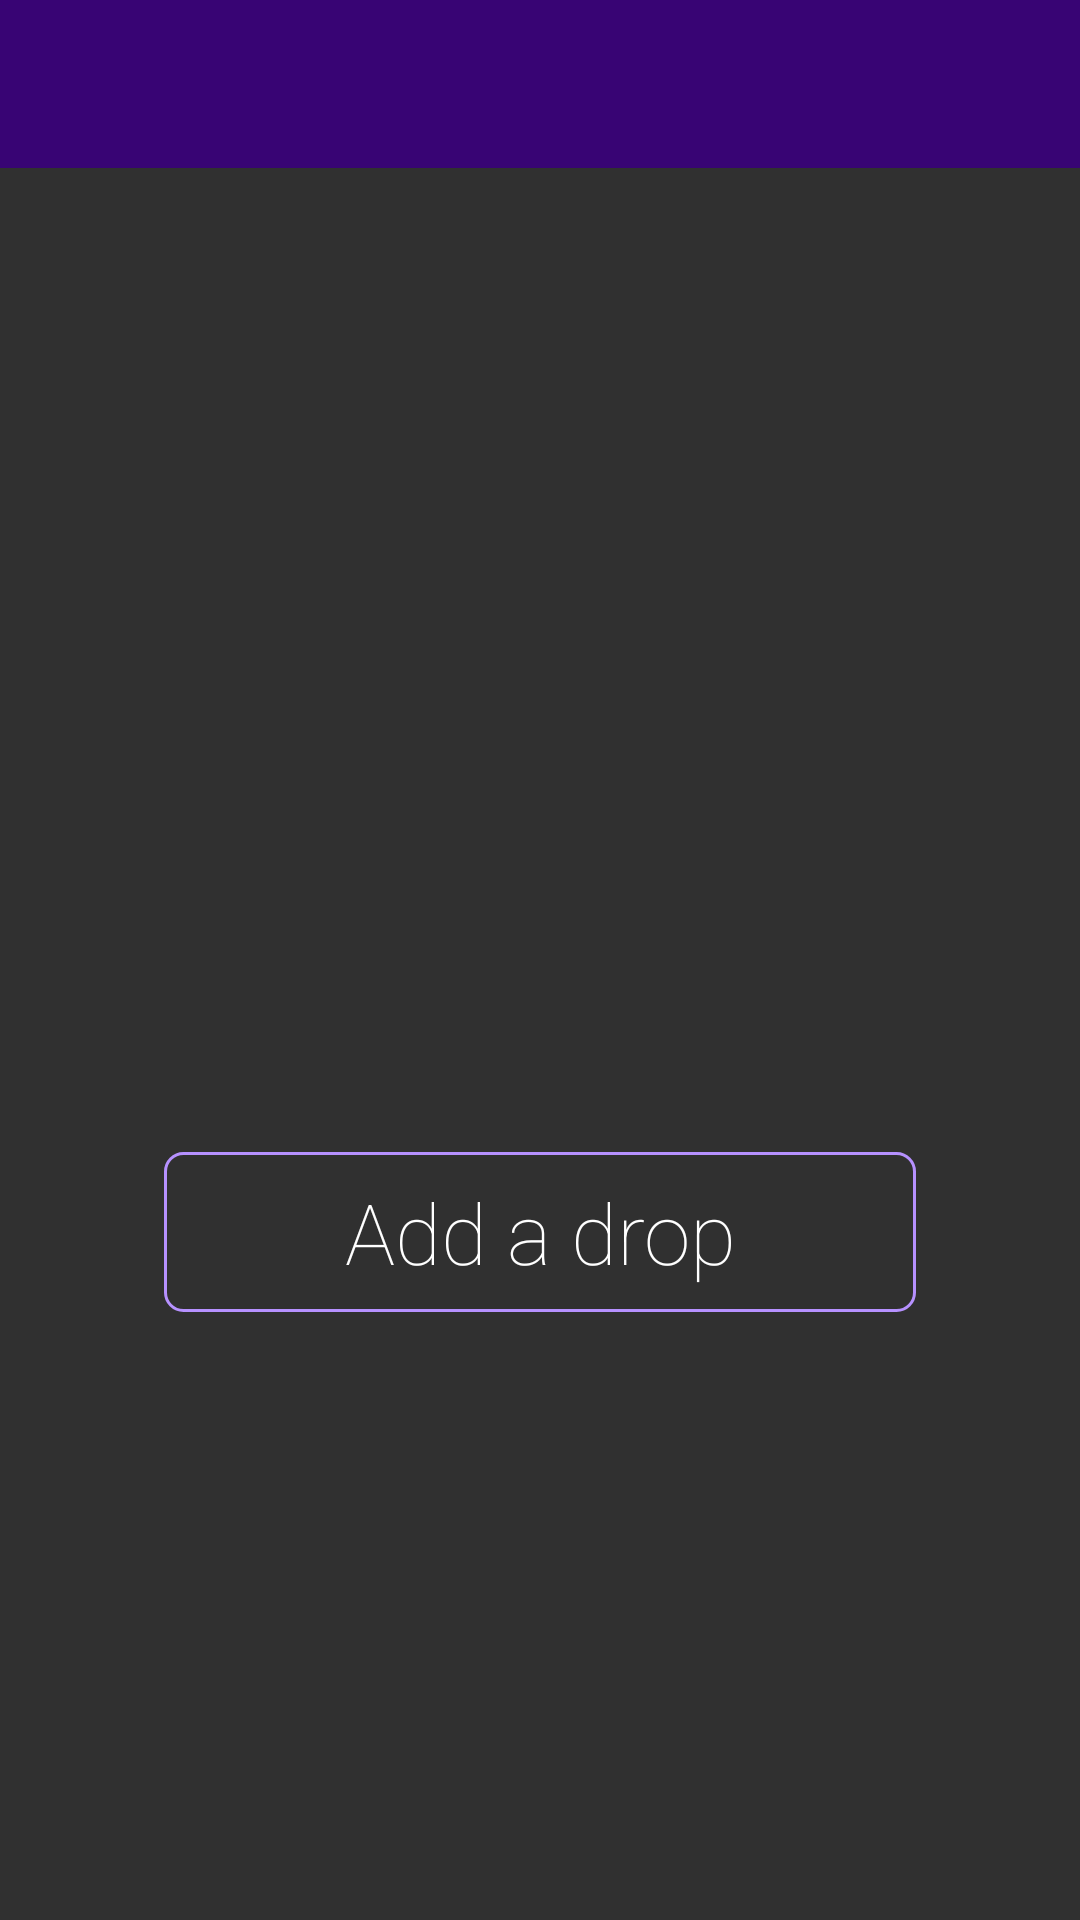

This screen was rendered from an Android layout file. Write that file and the resources it references.
<!-- AndroidManifest.xml: application theme AppTheme -->
<!-- res/layout/activity_main.xml -->
<?xml version="1.0" encoding="utf-8"?>
<RelativeLayout xmlns:android="http://schemas.android.com/apk/res/android"
    xmlns:tools="http://schemas.android.com/tools"
    android:layout_width="match_parent"
    android:layout_height="match_parent"
    tools:context="io.sdevaraj.goals.ActivityMain">

    <include layout="@layout/toolbar" />

    <include layout="@layout/background_image" />

    <include layout="@layout/empty_drops" />
</RelativeLayout>
<!-- res/layout/toolbar.xml (included above) -->
<?xml version="1.0" encoding="utf-8"?>
<android.support.v7.widget.Toolbar xmlns:android="http://schemas.android.com/apk/res/android"
    xmlns:app="http://schemas.android.com/apk/res-auto"
    android:id="@+id/toolbar"
    android:layout_width="match_parent"
    android:layout_height="?attr/actionBarSize"
    android:background="@color/deep_blue"
    app:popupTheme="@style/ToolbarStyle">

</android.support.v7.widget.Toolbar>
<!-- res/layout/background_image.xml (included above) -->
<?xml version="1.0" encoding="utf-8"?>
<ImageView xmlns:android="http://schemas.android.com/apk/res/android"
    android:id="@+id/id_background"
    android:layout_width="match_parent"
    android:layout_height="match_parent"
    android:contentDescription="background">

</ImageView>
<!-- res/layout/empty_drops.xml (included above) -->
<?xml version="1.0" encoding="utf-8"?>
<RelativeLayout xmlns:android="http://schemas.android.com/apk/res/android"
    android:layout_width="match_parent"
    android:layout_height="match_parent">

    <ImageView
        android:id="@+id/iv_logo"
        android:layout_width="192dp"
        android:layout_height="192dp"
        android:contentDescription="logo"
        android:layout_centerHorizontal="true"
        android:layout_margin="84dp"
        android:scaleType="fitXY"
        android:src="@drawable/logo" />

    <Button
        android:id="@+id/iv_button"
        android:layout_width="wrap_content"
        android:layout_height="wrap_content"
        android:layout_below="@id/iv_logo"
        android:layout_centerHorizontal="true"
        android:layout_margin="@dimen/button_margin"
        android:background="@drawable/bg_button_add_it"
        android:contentDescription="@string/bucket_logo"
        android:fontFamily="sans-serif-thin"
        android:paddingBottom="8dp"
        android:paddingLeft="60dp"
        android:paddingRight="60dp"
        android:paddingTop="8dp"
        android:text="@string/add_a_drop"
        android:textAllCaps="false"
        android:textColor="@color/btn_add_color"
        android:textSize="28sp" />

</RelativeLayout>
<!-- resources referenced by this layout -->
<resources>
  <color name="deep_blue">#380474</color>
  <dimen name="button_margin">24dp</dimen>
  <!-- drawable bg_button_add_it (drawable) -->
  <?xml version="1.0" encoding="utf-8"?>
  <selector xmlns:android="http://schemas.android.com/apk/res/android">
      <item android:state_pressed="true">
          <shape>
              <solid android:color="#05FFCA"/>
              <corners android:radius="2dp"/>
          </shape>
      </item>
      <item>
          <shape>
              <solid android:color="@android:color/transparent"/>
              <stroke android:width="1dp" android:color="#B691FF"/>
              <corners android:radius="6dp"/>
          </shape>
      </item>
  </selector>
  <string name="add_a_drop">Add a drop</string>
  <string name="bucket_logo">Bucket logo</string>
  <style name="ToolbarStyle" parent="Theme.AppCompat.Light">
          <item name="android:colorBackground">@color/green</item>
          <item name="android:textColor">@color/deep_blue</item>
      </style>
  <style name="AppTheme" parent="Theme.AppCompat.NoActionBar">
          
          <item name="colorPrimary">@color/colorPrimary</item>
          <item name="colorPrimaryDark">@color/colorPrimaryDark</item>
          <item name="colorAccent">@color/colorAccent</item>
      </style>
  <color name="colorPrimary">#3F51B5</color>
  <color name="colorPrimaryDark">#303F9F</color>
  <color name="colorAccent">#FF4081</color>
</resources>
